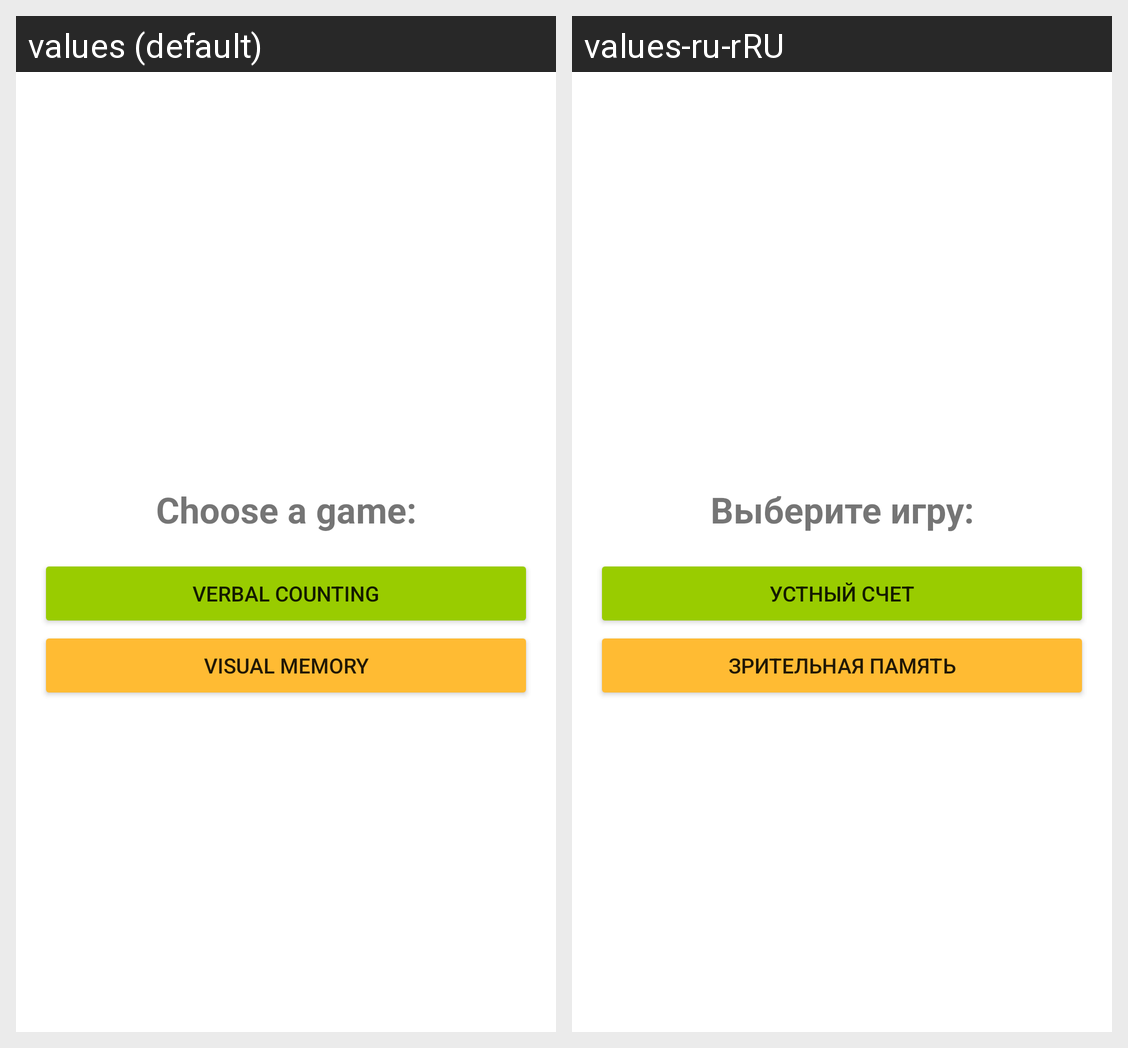

This grid shows one Android layout under two languages. Give, for every string resource on the screen, its name, the default text and each shown locale's text.
Android screen res/layout/fragment_start_screen.xml rendered under 2 locales, left to right: values (default), values-ru-rRU. Device: Nexus 5 (rendered at 1080×1920; each locale shown at half size, 540×960, under a caption strip naming it); theme Theme.MemoryTraining.
Strings drawn on this screen, with the default value and each locale's value (text and hints the layout hard-codes, and strings that could not be matched under every locale, appear in the picture but are not listed):

choose_game
  values: Choose a game:
  values-ru-rRU: Выберите игру:

game_counting
  values: Verbal counting
  values-ru-rRU: Устный счет

game_memory
  values: Visual memory
  values-ru-rRU: Зрительная память
